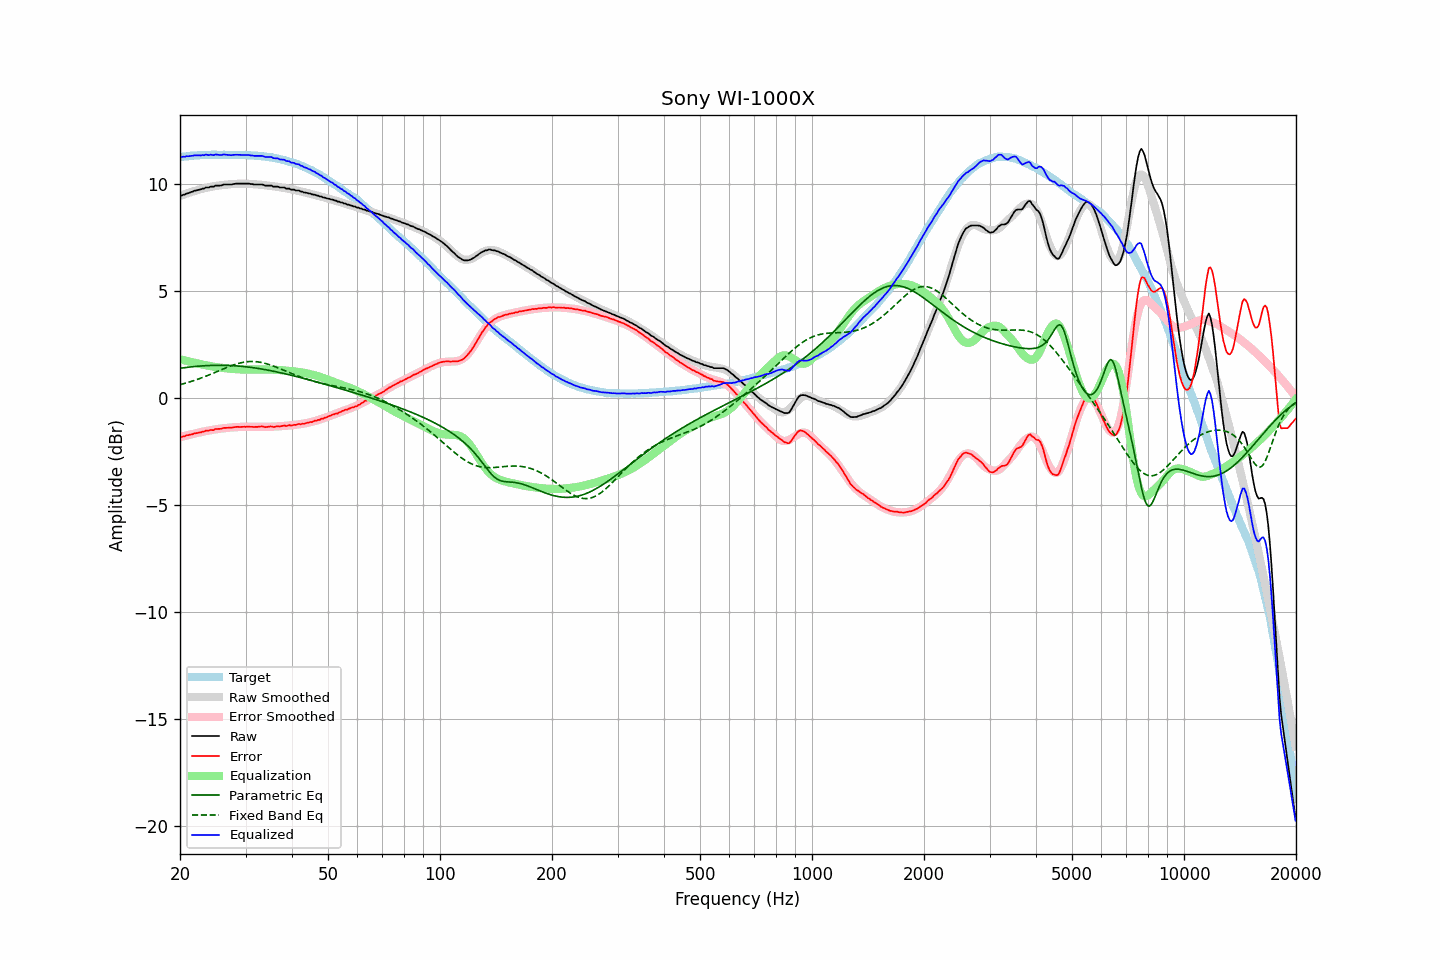

The data file committed next to this chart (first rows):
frequency, raw, error, smoothed, error_smoothed, equalization, parametric_eq, fixed_band_eq, equalized_raw, equalized_smoothed, target
20.00, 9.47, -1.81, 9.46, -1.82, 1.82, 1.40, 0.63, 11.30, 11.28, 11.28
20.20, 9.47, -1.82, 9.48, -1.80, 1.80, 1.41, 0.65, 11.28, 11.29, 11.29
20.40, 9.51, -1.78, 9.51, -1.79, 1.79, 1.42, 0.67, 11.30, 11.30, 11.30
20.61, 9.52, -1.78, 9.54, -1.77, 1.77, 1.43, 0.69, 11.29, 11.31, 11.31
20.81, 9.57, -1.73, 9.57, -1.75, 1.75, 1.44, 0.71, 11.32, 11.31, 11.31
21.02, 9.58, -1.73, 9.59, -1.73, 1.73, 1.45, 0.74, 11.31, 11.32, 11.32
21.23, 9.61, -1.71, 9.62, -1.71, 1.71, 1.46, 0.76, 11.32, 11.33, 11.32
21.44, 9.64, -1.70, 9.64, -1.69, 1.69, 1.46, 0.78, 11.34, 11.33, 11.34
21.66, 9.66, -1.68, 9.67, -1.67, 1.67, 1.47, 0.81, 11.34, 11.34, 11.34
21.87, 9.70, -1.65, 9.69, -1.66, 1.66, 1.48, 0.83, 11.36, 11.35, 11.35
22.09, 9.71, -1.64, 9.71, -1.64, 1.64, 1.49, 0.86, 11.35, 11.35, 11.35
22.31, 9.73, -1.63, 9.73, -1.62, 1.62, 1.49, 0.88, 11.36, 11.36, 11.36
22.54, 9.75, -1.61, 9.76, -1.60, 1.60, 1.50, 0.91, 11.36, 11.36, 11.36
22.76, 9.76, -1.60, 9.78, -1.59, 1.59, 1.51, 0.94, 11.35, 11.36, 11.37
22.99, 9.80, -1.56, 9.80, -1.57, 1.57, 1.51, 0.97, 11.37, 11.37, 11.37
23.22, 9.80, -1.56, 9.82, -1.56, 1.56, 1.52, 1.00, 11.36, 11.37, 11.36
23.45, 9.85, -1.52, 9.83, -1.54, 1.54, 1.52, 1.02, 11.39, 11.37, 11.37
23.69, 9.85, -1.52, 9.85, -1.53, 1.53, 1.52, 1.05, 11.38, 11.38, 11.37
23.92, 9.85, -1.52, 9.87, -1.51, 1.51, 1.53, 1.09, 11.36, 11.38, 11.37
24.16, 9.89, -1.49, 9.88, -1.50, 1.50, 1.53, 1.12, 11.39, 11.38, 11.38
24.40, 9.89, -1.49, 9.90, -1.48, 1.48, 1.53, 1.15, 11.38, 11.38, 11.39
24.65, 9.89, -1.49, 9.91, -1.47, 1.47, 1.54, 1.18, 11.36, 11.38, 11.39
24.89, 9.94, -1.44, 9.92, -1.46, 1.46, 1.54, 1.21, 11.40, 11.38, 11.38
25.14, 9.94, -1.44, 9.94, -1.45, 1.45, 1.54, 1.24, 11.39, 11.38, 11.38
25.39, 9.94, -1.44, 9.95, -1.44, 1.44, 1.54, 1.28, 11.38, 11.38, 11.38
25.65, 9.94, -1.44, 9.96, -1.43, 1.43, 1.54, 1.31, 11.37, 11.38, 11.38
25.91, 9.95, -1.42, 9.97, -1.42, 1.42, 1.54, 1.34, 11.37, 11.38, 11.38
26.16, 9.99, -1.39, 9.97, -1.41, 1.41, 1.54, 1.37, 11.40, 11.38, 11.39
26.43, 9.99, -1.39, 9.98, -1.40, 1.40, 1.54, 1.40, 11.39, 11.38, 11.38
26.69, 9.99, -1.39, 9.99, -1.39, 1.39, 1.53, 1.43, 11.38, 11.38, 11.38
26.96, 9.99, -1.39, 10.00, -1.38, 1.38, 1.53, 1.46, 11.38, 11.38, 11.38
27.23, 9.99, -1.38, 10.00, -1.37, 1.37, 1.53, 1.49, 11.37, 11.38, 11.38
27.50, 9.99, -1.38, 10.01, -1.37, 1.37, 1.52, 1.52, 11.36, 11.38, 11.37
27.77, 10.01, -1.37, 10.01, -1.36, 1.36, 1.52, 1.55, 11.38, 11.38, 11.38
28.05, 10.02, -1.36, 10.02, -1.36, 1.36, 1.52, 1.57, 11.38, 11.38, 11.38
28.33, 10.03, -1.34, 10.03, -1.35, 1.35, 1.51, 1.60, 11.38, 11.38, 11.38
28.62, 10.03, -1.34, 10.03, -1.35, 1.35, 1.50, 1.62, 11.38, 11.38, 11.37
28.90, 10.03, -1.35, 10.03, -1.35, 1.35, 1.50, 1.64, 11.38, 11.38, 11.38
29.19, 10.03, -1.34, 10.03, -1.34, 1.34, 1.49, 1.66, 11.38, 11.37, 11.38
29.48, 10.03, -1.34, 10.03, -1.34, 1.34, 1.48, 1.67, 11.37, 11.37, 11.37
29.78, 10.03, -1.34, 10.03, -1.34, 1.34, 1.48, 1.69, 11.37, 11.37, 11.37
30.08, 10.03, -1.34, 10.03, -1.34, 1.34, 1.47, 1.70, 11.37, 11.37, 11.38
30.38, 10.03, -1.33, 10.03, -1.34, 1.34, 1.46, 1.71, 11.37, 11.36, 11.36
30.68, 10.03, -1.33, 10.03, -1.34, 1.34, 1.45, 1.71, 11.37, 11.36, 11.36
30.99, 10.01, -1.34, 10.02, -1.34, 1.34, 1.44, 1.72, 11.35, 11.36, 11.36
31.30, 10.01, -1.34, 10.01, -1.34, 1.34, 1.43, 1.72, 11.35, 11.35, 11.35
31.61, 9.99, -1.35, 10.01, -1.34, 1.34, 1.42, 1.71, 11.33, 11.35, 11.35
31.93, 9.99, -1.34, 10.00, -1.34, 1.34, 1.41, 1.71, 11.33, 11.34, 11.33
32.24, 9.99, -1.35, 10.00, -1.34, 1.34, 1.40, 1.70, 11.33, 11.33, 11.34
32.57, 9.99, -1.33, 9.99, -1.34, 1.34, 1.39, 1.69, 11.33, 11.33, 11.32
32.89, 9.99, -1.33, 9.98, -1.34, 1.34, 1.37, 1.68, 11.33, 11.32, 11.32
33.22, 9.99, -1.32, 9.98, -1.34, 1.34, 1.36, 1.66, 11.33, 11.31, 11.31
33.55, 9.97, -1.34, 9.97, -1.34, 1.34, 1.35, 1.65, 11.31, 11.31, 11.31
33.89, 9.94, -1.36, 9.96, -1.34, 1.34, 1.33, 1.63, 11.28, 11.30, 11.30
34.23, 9.94, -1.34, 9.95, -1.34, 1.34, 1.32, 1.61, 11.28, 11.29, 11.29
34.57, 9.94, -1.34, 9.94, -1.34, 1.34, 1.31, 1.58, 11.28, 11.28, 11.28
34.92, 9.94, -1.32, 9.93, -1.33, 1.33, 1.29, 1.56, 11.28, 11.27, 11.27
35.27, 9.94, -1.33, 9.92, -1.33, 1.33, 1.28, 1.53, 11.28, 11.26, 11.27
35.62, 9.89, -1.35, 9.91, -1.33, 1.33, 1.26, 1.50, 11.22, 11.25, 11.24
35.97, 9.89, -1.34, 9.90, -1.33, 1.33, 1.25, 1.48, 11.22, 11.23, 11.23
... 635 more rows
